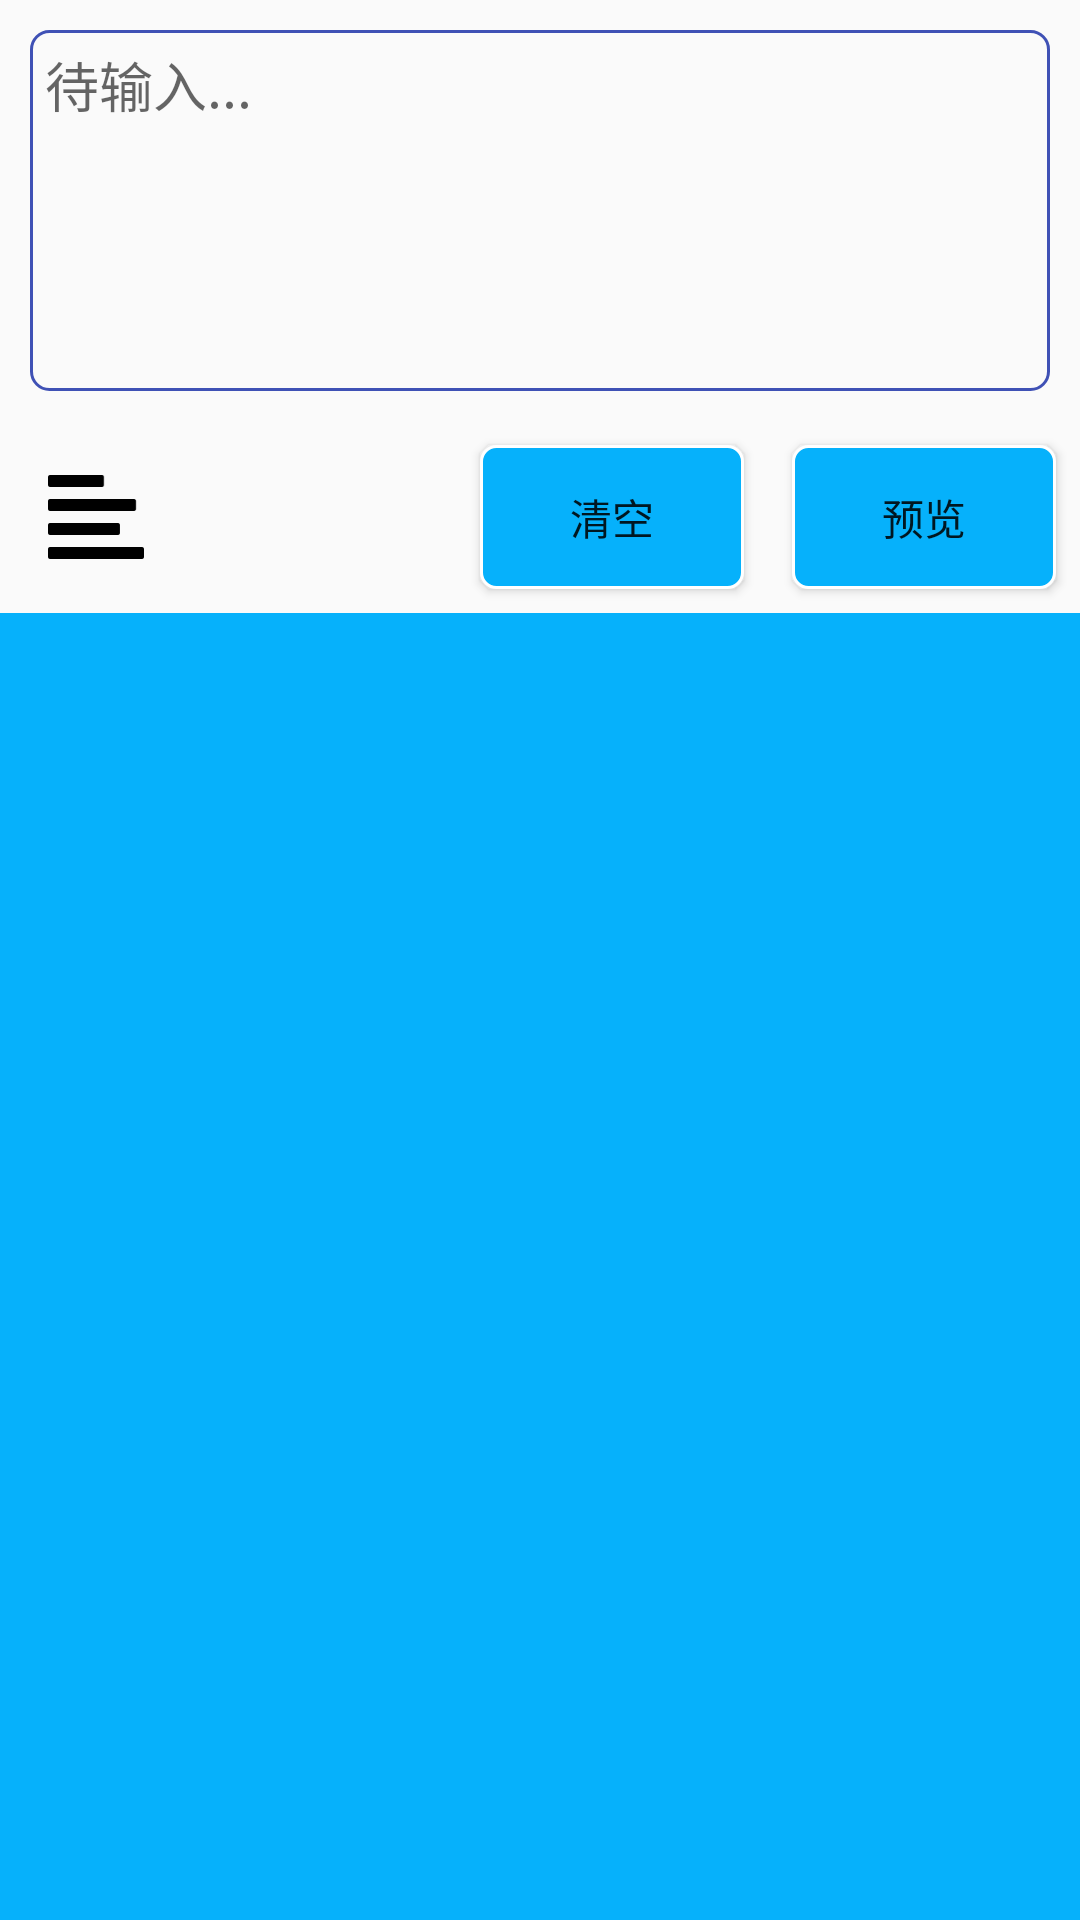

Android layout source for this screen:
<!-- AndroidManifest.xml: application theme AppTheme -->
<!-- res/layout/activity_main.xml -->
<?xml version="1.0" encoding="utf-8"?>
<LinearLayout xmlns:android="http://schemas.android.com/apk/res/android"
    xmlns:tools="http://schemas.android.com/tools"
    android:layout_width="match_parent"
    android:layout_height="match_parent"
    android:orientation="vertical"
    tools:context="textimagemaker.hooyee.com.textimagemaker.main.MainActivity">

    <EditText
        android:id="@+id/et_content"
        android:layout_width="match_parent"
        android:layout_height="wrap_content"
        android:layout_margin="10dp"
        android:background="@drawable/border_radius"
        android:drawableTint="@color/colorAccent"
        android:gravity="top"
        android:hint="待输入..."
        android:minLines="5"
        android:padding="5dp" />

    <RelativeLayout
        android:layout_width="match_parent"
        android:layout_height="wrap_content">

        <ImageView
            android:id="@+id/iv_align_policy"
            android:src="@drawable/align_left"
            android:layout_margin="16dp"
            android:layout_centerVertical="true"
            android:layout_width="32dp"
            android:layout_height="32dp" />

        <Button
            android:id="@+id/bt_preview"
            android:text="@string/preview"
            android:layout_margin="8dp"
            android:background="@drawable/background_bt"
            android:layout_width="wrap_content"
            android:layout_height="wrap_content"
            android:layout_alignParentRight="true" />

        <Button
            android:id="@+id/bt_clear"
            android:text="@string/clear"
            android:layout_margin="8dp"
            android:background="@drawable/background_bt"
            android:layout_width="wrap_content"
            android:layout_height="wrap_content"
            android:layout_toLeftOf="@id/bt_preview" />

    </RelativeLayout>

    <ImageView
        android:id="@+id/iv_preview"
        android:layout_weight="1"
        android:background="@color/bt_color"
        android:layout_width="match_parent"
        android:layout_height="0dp" />

</LinearLayout>
<!-- resources referenced by this layout -->
<resources>
  <color name="bt_color">#06B1FB</color>
  <color name="colorAccent">#FF4081</color>
  <!-- drawable align_left: png bitmap (drawable, 582 bytes) -->
  <!-- drawable background_bt (drawable) -->
  <?xml version="1.0" encoding="utf-8"?>
  <selector xmlns:android="http://schemas.android.com/apk/res/android">
  
  
  <item android:state_window_focused="false" android:state_pressed="false">
      <shape android:shape="rectangle">
          
          <corners android:radius="5dp" />
          
          <solid android:color="@color/bt_color" />
          
          <stroke android:width="1dp" android:color="@color/white" />
      </shape>
  </item>
  
  <item android:state_pressed="true">
      <shape android:shape="rectangle">
          
          <corners android:radius="5dp" />
          
          <solid android:color="@color/bt_color_pressed" />
          
          <stroke android:width="1dp" android:color="@color/white" />
      </shape>
  </item>
  </selector>
  <!-- drawable border_radius (drawable) -->
  <?xml version="1.0" encoding="utf-8"?>
  <shape xmlns:android="http://schemas.android.com/apk/res/android">
      <corners android:radius="@dimen/radius"></corners>
      <stroke android:color="@color/colorPrimary"
          android:width="@dimen/stroke_1dp"></stroke>
  </shape>
  <string name="clear">清空</string>
  <string name="preview">预览</string>
  <style name="AppTheme" parent="Theme.AppCompat.Light.DarkActionBar">
          
          <item name="colorPrimary">@color/colorPrimary</item>
          <item name="colorPrimaryDark">@color/colorPrimaryDark</item>
          <item name="colorAccent">@color/colorAccent</item>
      </style>
  <color name="white">#ffffff</color>
  <color name="bt_color_pressed">#FF9900</color>
  <dimen name="radius">6dp</dimen>
  <color name="colorPrimary">#3F51B5</color>
  <dimen name="stroke_1dp">1dp</dimen>
  <color name="colorPrimaryDark">#303F9F</color>
</resources>
